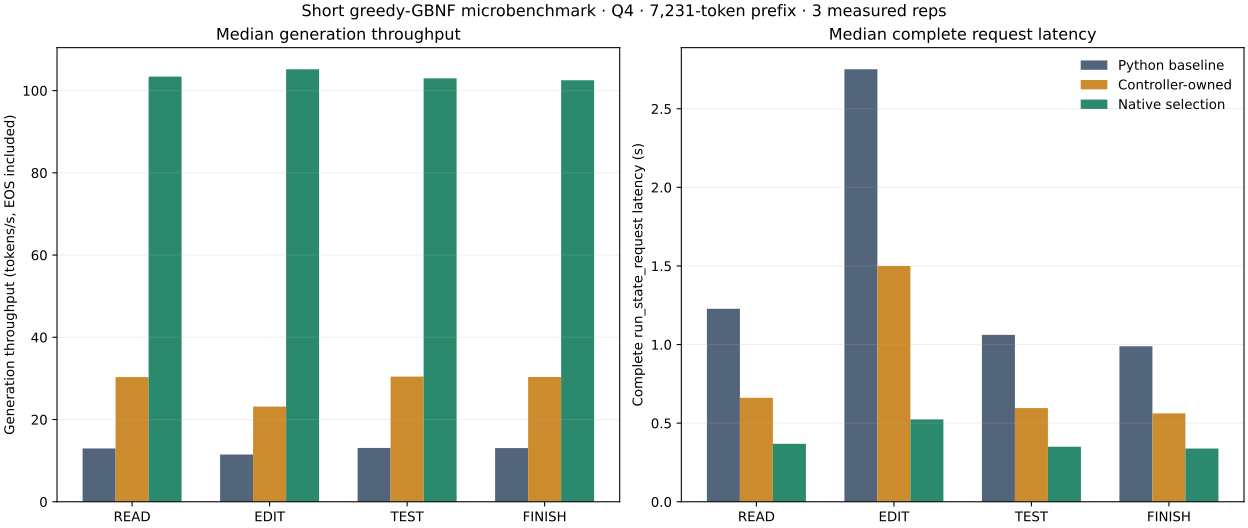

The data file committed next to this chart (first rows):
implementation, state, output_tokens_including_eos, generation_tps_median_3_reps, complete_request_seconds_median_3_reps, generation_tps_samples, complete_request_seconds_samples, result_sha256, script_sha256, profile_sha256
original_python_baseline, READ, 13, 12.96, 1.228, 12.684634;13.160898;12.963343, 1.254213;1.216344;1.227516, fe5585ebe7904359498d5e59416933c41268ee7b…, e8a151b05c64fdc7ee57369129b3d4019550b43a…, bd02b4af425b44291054ae07fb20ea28f63d8f6d…
original_python_baseline, EDIT, 29, 11.49, 2.751, 11.486769;11.505650;11.479297, 2.748927;2.756031;2.751206, fe5585ebe7904359498d5e59416933c41268ee7b…, e8a151b05c64fdc7ee57369129b3d4019550b43a…, bd02b4af425b44291054ae07fb20ea28f63d8f6d…
original_python_baseline, TEST, 11, 13.09, 1.062, 13.008045;13.141635;13.090237, 1.068059;1.058022;1.061738, fe5585ebe7904359498d5e59416933c41268ee7b…, e8a151b05c64fdc7ee57369129b3d4019550b43a…, bd02b4af425b44291054ae07fb20ea28f63d8f6d…
original_python_baseline, FINISH, 10, 13.06, 0.9893, 13.056239;13.042361;13.070214, 0.992363;0.989264;0.988806, fe5585ebe7904359498d5e59416933c41268ee7b…, e8a151b05c64fdc7ee57369129b3d4019550b43a…, bd02b4af425b44291054ae07fb20ea28f63d8f6d…
controller_owned_candidate, READ, 13, 30.33, 0.6611, 29.116600;30.335926;30.333539, 0.700799;0.661145;0.660526, a5faf568fbe2f38aaf33611e8453054961d24c58…, e8a151b05c64fdc7ee57369129b3d4019550b43a…, cf5d6039718476d1c58aabf65d691d2290b6b93a…
controller_owned_candidate, EDIT, 29, 23.14, 1.5, 23.000721;23.185691;23.142108, 1.499919;1.499687;1.485069, a5faf568fbe2f38aaf33611e8453054961d24c58…, e8a151b05c64fdc7ee57369129b3d4019550b43a…, cf5d6039718476d1c58aabf65d691d2290b6b93a…
controller_owned_candidate, TEST, 11, 30.45, 0.5962, 30.564665;30.447278;30.365307, 0.598514;0.595894;0.596223, a5faf568fbe2f38aaf33611e8453054961d24c58…, e8a151b05c64fdc7ee57369129b3d4019550b43a…, cf5d6039718476d1c58aabf65d691d2290b6b93a…
controller_owned_candidate, FINISH, 10, 30.35, 0.5622, 30.659644;29.387848;30.350660, 0.559309;0.572204;0.562247, a5faf568fbe2f38aaf33611e8453054961d24c58…, e8a151b05c64fdc7ee57369129b3d4019550b43a…, cf5d6039718476d1c58aabf65d691d2290b6b93a…
native_selection_candidate, READ, 13, 103.4, 0.3686, 104.145676;103.404723;102.741157, 0.373612;0.368565;0.365405, a31d42227e70f66ce097c26f75d2a8c29bddbf01…, 93511c8b8dbf8f32dd8a12ef7037a6fc43757c37…, 997324f1b8dc441d106b470eedd8d79ddc529f81…
native_selection_candidate, EDIT, 29, 105.2, 0.524, 105.184054;105.488606;104.741444, 0.524016;0.525917;0.514619, a31d42227e70f66ce097c26f75d2a8c29bddbf01…, 93511c8b8dbf8f32dd8a12ef7037a6fc43757c37…, 997324f1b8dc441d106b470eedd8d79ddc529f81…
native_selection_candidate, TEST, 11, 103, 0.3499, 103.068898;102.980440;101.906396, 0.352231;0.345534;0.349856, a31d42227e70f66ce097c26f75d2a8c29bddbf01…, 93511c8b8dbf8f32dd8a12ef7037a6fc43757c37…, 997324f1b8dc441d106b470eedd8d79ddc529f81…
native_selection_candidate, FINISH, 10, 102.5, 0.3387, 102.506298;101.520550;103.198061, 0.338781;0.338653;0.336265, a31d42227e70f66ce097c26f75d2a8c29bddbf01…, 93511c8b8dbf8f32dd8a12ef7037a6fc43757c37…, 997324f1b8dc441d106b470eedd8d79ddc529f81…
